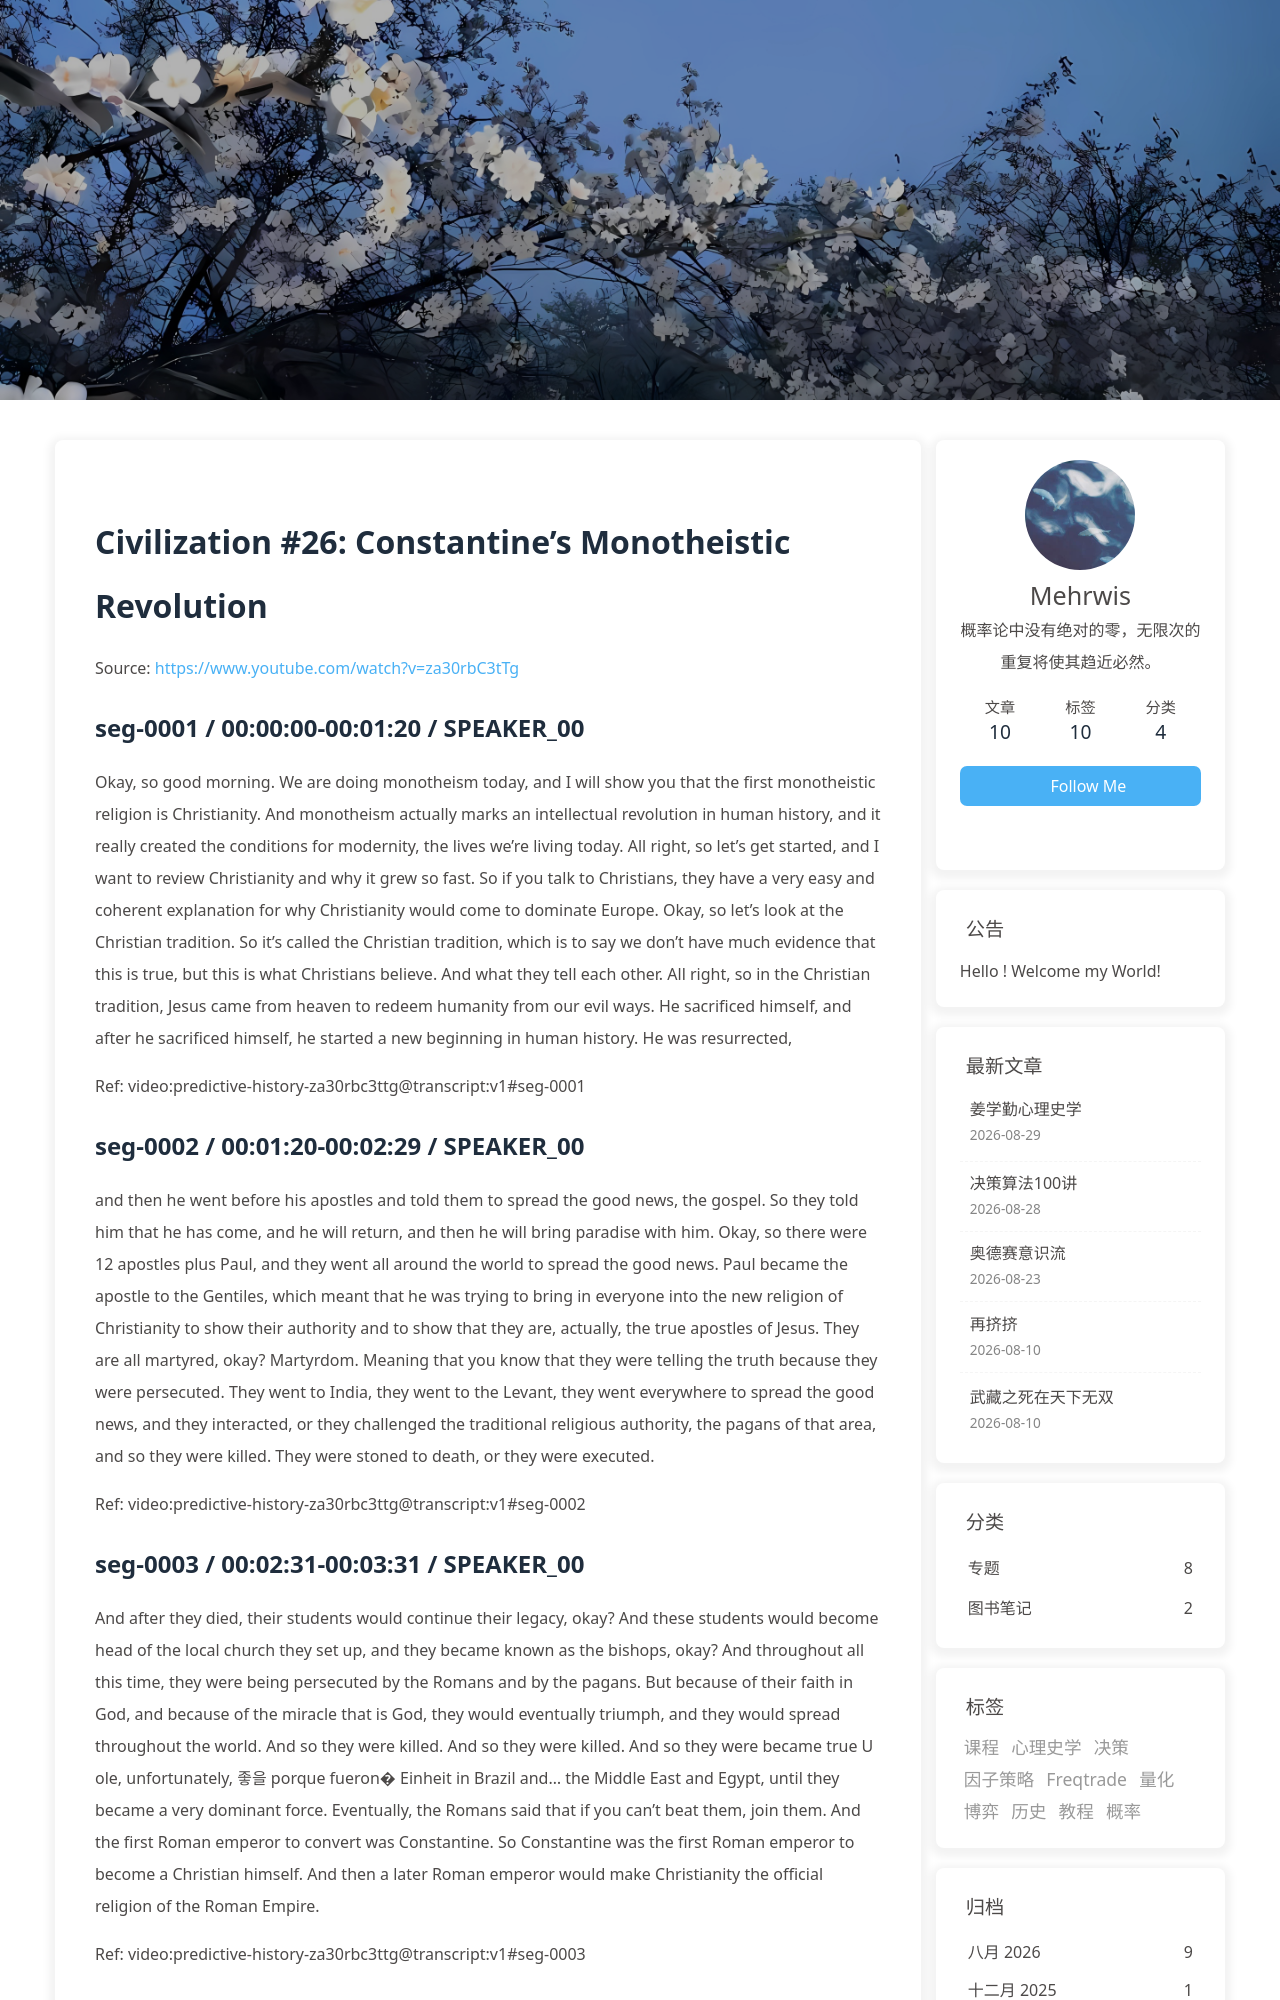

repository: morewhyhan/morewhyhan.github.io · page: book/psychohistory/2-Civilization/026-26-constantine-s-monotheistic-revolution.html · generator: jekyll

# Civilization #26:  Constantine's Monotheistic Revolution

Source: https://www.youtube.com/watch?v=za30rbC3tTg

## seg-0001 / 00:00:00-00:01:20 / SPEAKER_00

Okay, so good morning. We are doing monotheism today, and I will show you that the first monotheistic religion is Christianity. And monotheism actually marks an intellectual revolution in human history, and it really created the conditions for modernity, the lives we're living today. All right, so let's get started, and I want to review Christianity and why it grew so fast. So if you talk to Christians, they have a very easy and coherent explanation for why Christianity would come to dominate Europe. Okay, so let's look at the Christian tradition. So it's called the Christian tradition, which is to say we don't have much evidence that this is true, but this is what Christians believe. And what they tell each other. All right, so in the Christian tradition, Jesus came from heaven to redeem humanity from our evil ways. He sacrificed himself, and after he sacrificed himself, he started a new beginning in human history. He was resurrected,

Ref: video:predictive-history-za30rbc3ttg@transcript:v1#seg-0001

## seg-0002 / 00:01:20-00:02:29 / SPEAKER_00

and then he went before his apostles and told them to spread the good news, the gospel. So they told him that he has come, and he will return, and then he will bring paradise with him. Okay, so there were 12 apostles plus Paul, and they went all around the world to spread the good news. Paul became the apostle to the Gentiles, which meant that he was trying to bring in everyone into the new religion of Christianity to show their authority and to show that they are, actually, the true apostles of Jesus. They are all martyred, okay? Martyrdom. Meaning that you know that they were telling the truth because they were persecuted. They went to India, they went to the Levant, they went everywhere to spread the good news, and they interacted, or they challenged the traditional religious authority, the pagans of that area, and so they were killed. They were stoned to death, or they were executed.

Ref: video:predictive-history-za30rbc3ttg@transcript:v1#seg-0002

## seg-0003 / 00:02:31-00:03:31 / SPEAKER_00

And after they died, their students would continue their legacy, okay? And these students would become head of the local church they set up, and they became known as the bishops, okay? And throughout all this time, they were being persecuted by the Romans and by the pagans. But because of their faith in God, and because of the miracle that is God, they would eventually triumph, and they would spread throughout the world. And so they were killed. And so they were killed. And so they were became true U ole, unfortunately, 좋을 porque fueron� Einheit in Brazil and... the Middle East and Egypt, until they became a very dominant force. Eventually, the Romans said that if you can't beat them, join them. And the first Roman emperor to convert was Constantine. So Constantine was the first Roman emperor to become a Christian himself. And then a later Roman emperor would make Christianity the official religion of the Roman Empire.

Ref: video:predictive-history-za30rbc3ttg@transcript:v1#seg-0003

## seg-0004 / 00:03:31-00:05:05 / SPEAKER_00

And this would create a Catholic Church. The Catholic Church is called so because Catholic means universal, or the one and only. And the Catholic Church, with the creation of the Catholic Church, you had a new idea called orthodoxy, or right thinking. And then, so one mission of the Catholic Church was to combat heresy, or challenging orthodoxy, to make sure that everyone stayed on the true path, okay? And so this is the official history told by the Catholic Church, and what Christians believe today. But as we discuss in our class, historically, that's not what happened, okay? So let's go over, let's review what we discussed in this class. So Jesus, I argue, was a religious genius, and he, his idea would be what we call Gnosticism today, okay? And unfortunately, he got unlucky, and he ran into the Roman governor of Judea called Pontius Pilate. Pontius Pilate had a problem. He was trying to enforce the imperial cult.

Ref: video:predictive-history-za30rbc3ttg@transcript:v1#seg-0004
